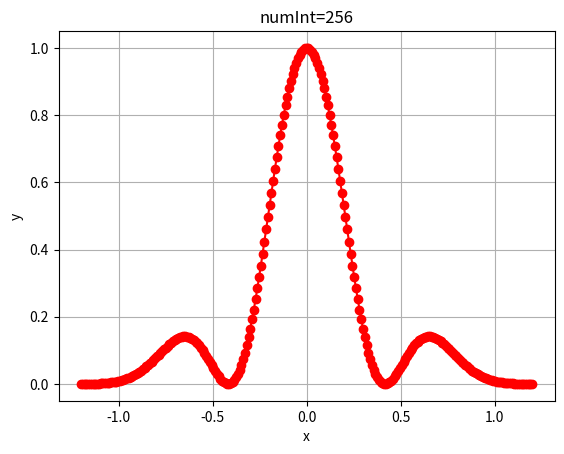

Recreate this plot in Python. (Note: this script raises an exception after producing the figure.)
import os, math, sys
import numpy as np
import matplotlib.pyplot as plt
import scipy.misc 
from matplotlib.widgets import Slider, Button



#NMAX=100
NMAX=300
TIMEMAX=20

#nslider = True
nslider = False

#method = "forward"
#method = "centered"  #this is unstable with function a(x) not constant
method="backward"  #this works


xL=1.2

#nint=64
nint=256
#nint=1024    
#nint=64 and method=centered is not working see Courant-Friedrichs-Lewy (CFL) condition dt <= dx / a 
#http://www.physics.udel.edu/~jim/PHYS460_660_13S/Advection/advection.htm





class DiscreteSlider(Slider):
    """A matplotlib slider widget with discrete steps."""

    def set_val(self, val):
        discrete_val = int(val)
        # We can't just call Slider.set_val(self, discrete_val), because this 
        # will prevent the slider from updating properly (it will get stuck at
        # the first step and not "slide"). Instead, we'll keep track of the
        # the continuous value as self.val and pass in the discrete value to
        # everything else.
        xy = self.poly.xy
        xy[2] = discrete_val, 1
        xy[3] = discrete_val, 0
        self.poly.xy = xy
        self.valtext.set_text(self.valfmt % discrete_val)
        if self.drawon: 
            self.ax.figure.canvas.draw()
        self.val = val
        if not self.eventson: 
            return
        for cid, func in self.observers.items():
            func(discrete_val)

def a(x):
	a0 = 0.2
	b0 = 6
	return a0 * (1 + b0 * np.power(np.cos((4 * math.pi * x)/(9 * xL )),2))

def getDx(numInt):
	return float(2.0 * xL) / numInt

def sech(x):
	return 1.0/np.cosh(x)

def getDt(numInt):
	x = np.linspace(-xL, xL , numInt + 1)
	return np.min((0.98 / numInt) * abs(2.0 * xL / a(x)))

def func_t0(x):
	return np.power(np.cos(6 * math.pi * x / 5) ,2) / np.cosh(5 * x**2)

def plotFunc_t0(nint):
#	x = np.linspace(-xL, xL , nint + 1)
#	y = func_t0(x)
	ax.plot(x, func_t0(x),  marker='o', linestyle='-', color="r")
	plt.draw()	
	plt.show()	


def plotFunc_a():
	ax.plot(x, a(x),  marker='o', linestyle='-', color="r")
	plt.draw()	
	plt.show()	


#return x in [-a,a] assuming period 2a
def getPeriodicX(xval, a):
	while (xval < -a):
		xval+=2*a
	while (xval > a):
		xval-=2*a
	return xval

def getPeriodicXInt(xval, a, b):
	p = b - a
	while (xval < a):
		xval+=p
	while (xval > b):
		xval-=p
	return xval

def getPeriodicX2(xval, a):
	k = int(xval / (2 * a))
	res =  xval - 2 * a * k
	if(res>a):
		res -= 2*a
	if(res<-a):
		res += 2*a
	return res


def getPeriodicX2Int(xval, a, b):
	p = b - a
	k = int((xval-a)/p)
	res = xval - k * p
	if(res < a):
		res+=p
	if(res > a):
		res-=p
	return res


##t_0=0
##t = n * dt 
#def calcFunc_tRecursive(n, nint):
#	#print("calcFunc_t: n= %d, nint=%d" % (n, nint))
#	x = np.linspace(-xL, xL , nint + 1)
#	if(n==0):
#		return func_t0(x)
#	dx = getDx(nint)
#	dt = getDt(nint)
#	uAnt = calcFunc_t(n-1, nint)
#	res = []
#	for i in range(0, nint):
#		val = uAnt[i] - a * (uAnt[i+1] - uAnt[i] ) * dt / dx
#		res.append(val)
#	res.append(res[0])
#	return res



if method == "forward":
	#t_0=0
	#t = n * dt 
	def calcFunc_t(n, nint):
		#print("calcFunc_t: n= %d, nint=%d" % (n, nint))
		x = np.linspace(-xL, xL , nint + 1)
		uAnt = func_t0(x)
		dx = getDx(nint)
		dt = getDt(nint)
		res = uAnt
		for j in range(0, n):
			res = []
			for i in range(0, nint):
				val = uAnt[i] - a(x[i]) * (uAnt[i+1] - uAnt[i] ) * dt / dx
				res.append(val)
			res.append(res[0])
			uAnt = res
		return res

elif method == "backward":
	#t_0=0
	#t = n * dt 
	def calcFunc_t(n, nint):
		#print("calcFunc_t: n= %d, nint=%d" % (n, nint))
		x = np.linspace(-xL, xL , nint + 1)
		uAnt = func_t0(x)
		dx = getDx(nint)
		dt = getDt(nint)
		res = uAnt
		for j in range(0, n):
			res = []
			for i in range(1, nint + 1):
				val = uAnt[i] - a(x[i]) * (uAnt[i] - uAnt[i - 1] ) * dt / dx
				res.append(val)
			res.insert(0, res[nint-1])
			uAnt = res
		return res

elif method == "centered":
	#t_0=0
	#t = n * dt 
	def calcFunc_t(n, nint):
		#print("calcFunc_t: n= %d, nint=%d" % (n, nint))
		x = np.linspace(-xL, xL , nint + 1)
		uAnt = func_t0(x)
		dx = getDx(nint)
		dt = getDt(nint)
		res = uAnt
		for j in range(0, n):
			res = []
			for i in range(1, nint):
				val = uAnt[i] - 0.5 * a(x[i]) * (uAnt[i + 1] - uAnt[i - 1] ) * dt / dx
				res.append(val)
			res.insert(0, res[nint-2])
			res.append(res[1])
			uAnt = res
		return res

else:
	print("method unknown: %s" % method)


	



ax = plt.subplot(111)
ax.set_xlabel("x")
ax.set_ylabel("y")
ax.set_title("numInt=%d"%nint)
ax.grid(True)
x = np.linspace(-xL, xL , nint + 1)


def main():
	lnf, = ax.plot(x, func_t0(x),  marker='o', linestyle='-', color="r")
	varHash = {'n':0} # I have to keep track of the current slider value in order not to update if value is not changing
		#I want a discrete slider so several values of the slider will be converted to the same integer value
		#I have to use the hash because m is changed in the listener function and m variable would be local to this function
		#I don't use a global variable m. In python 3 there is the nonlocal statement which causes the listed identifiers to refer to previously bound variables in the nearest enclosing scope.
	axSlider = plt.axes([0.25, 0.01, 0.65, 0.03], axisbg='white')
	print("dt=%4.10f" % getDt(nint))
	
	def plotFunc_t(n, nint):
		lnf.set_ydata(calcFunc_t(n, nint))
		ax.relim()
		ax.autoscale_view(True,True,True)
		plt.draw()	
		plt.show()	

	def sliderChangedIntVal(intVal):
			#I don't want an update if values are equal (as integers)
			if(intVal!=varHash["n"]):
				print("Integer Value of slider CHANGED set slider to %d" % intVal)
				varHash["n"] = intVal
				plotFunc_t(intVal, nint)
			else:
				print("BUT integer VALUE did NOT change")
	
	
	def sliderChangedTime(val):
			print("SLIDER TIME CHANGED EVENT " + str(val))
			intVal = int(val / getDt(nint))
			sliderChangedIntVal(intVal)
	
	def sliderChangedN(val):
			print("SLIDER N CHANGED EVENT " + str(val))
			intVal = int(val)
			sliderChangedIntVal(intVal)
	
	
	if(nslider):
		mSlider =  DiscreteSlider(axSlider, 'N', 0, NMAX, valinit=0, valfmt='%d')
		mSlider.on_changed(sliderChangedN) 	
	else:	
		mSlider =  Slider(axSlider, 'Time', 0, TIMEMAX, valinit=0, valfmt='%4.3f' )#max degree 23
		mSlider.on_changed(sliderChangedTime) 	
	
	
	plt.draw()
	plt.show()

#plotFunc_t0(128)
main()
#plotFunc_a()

